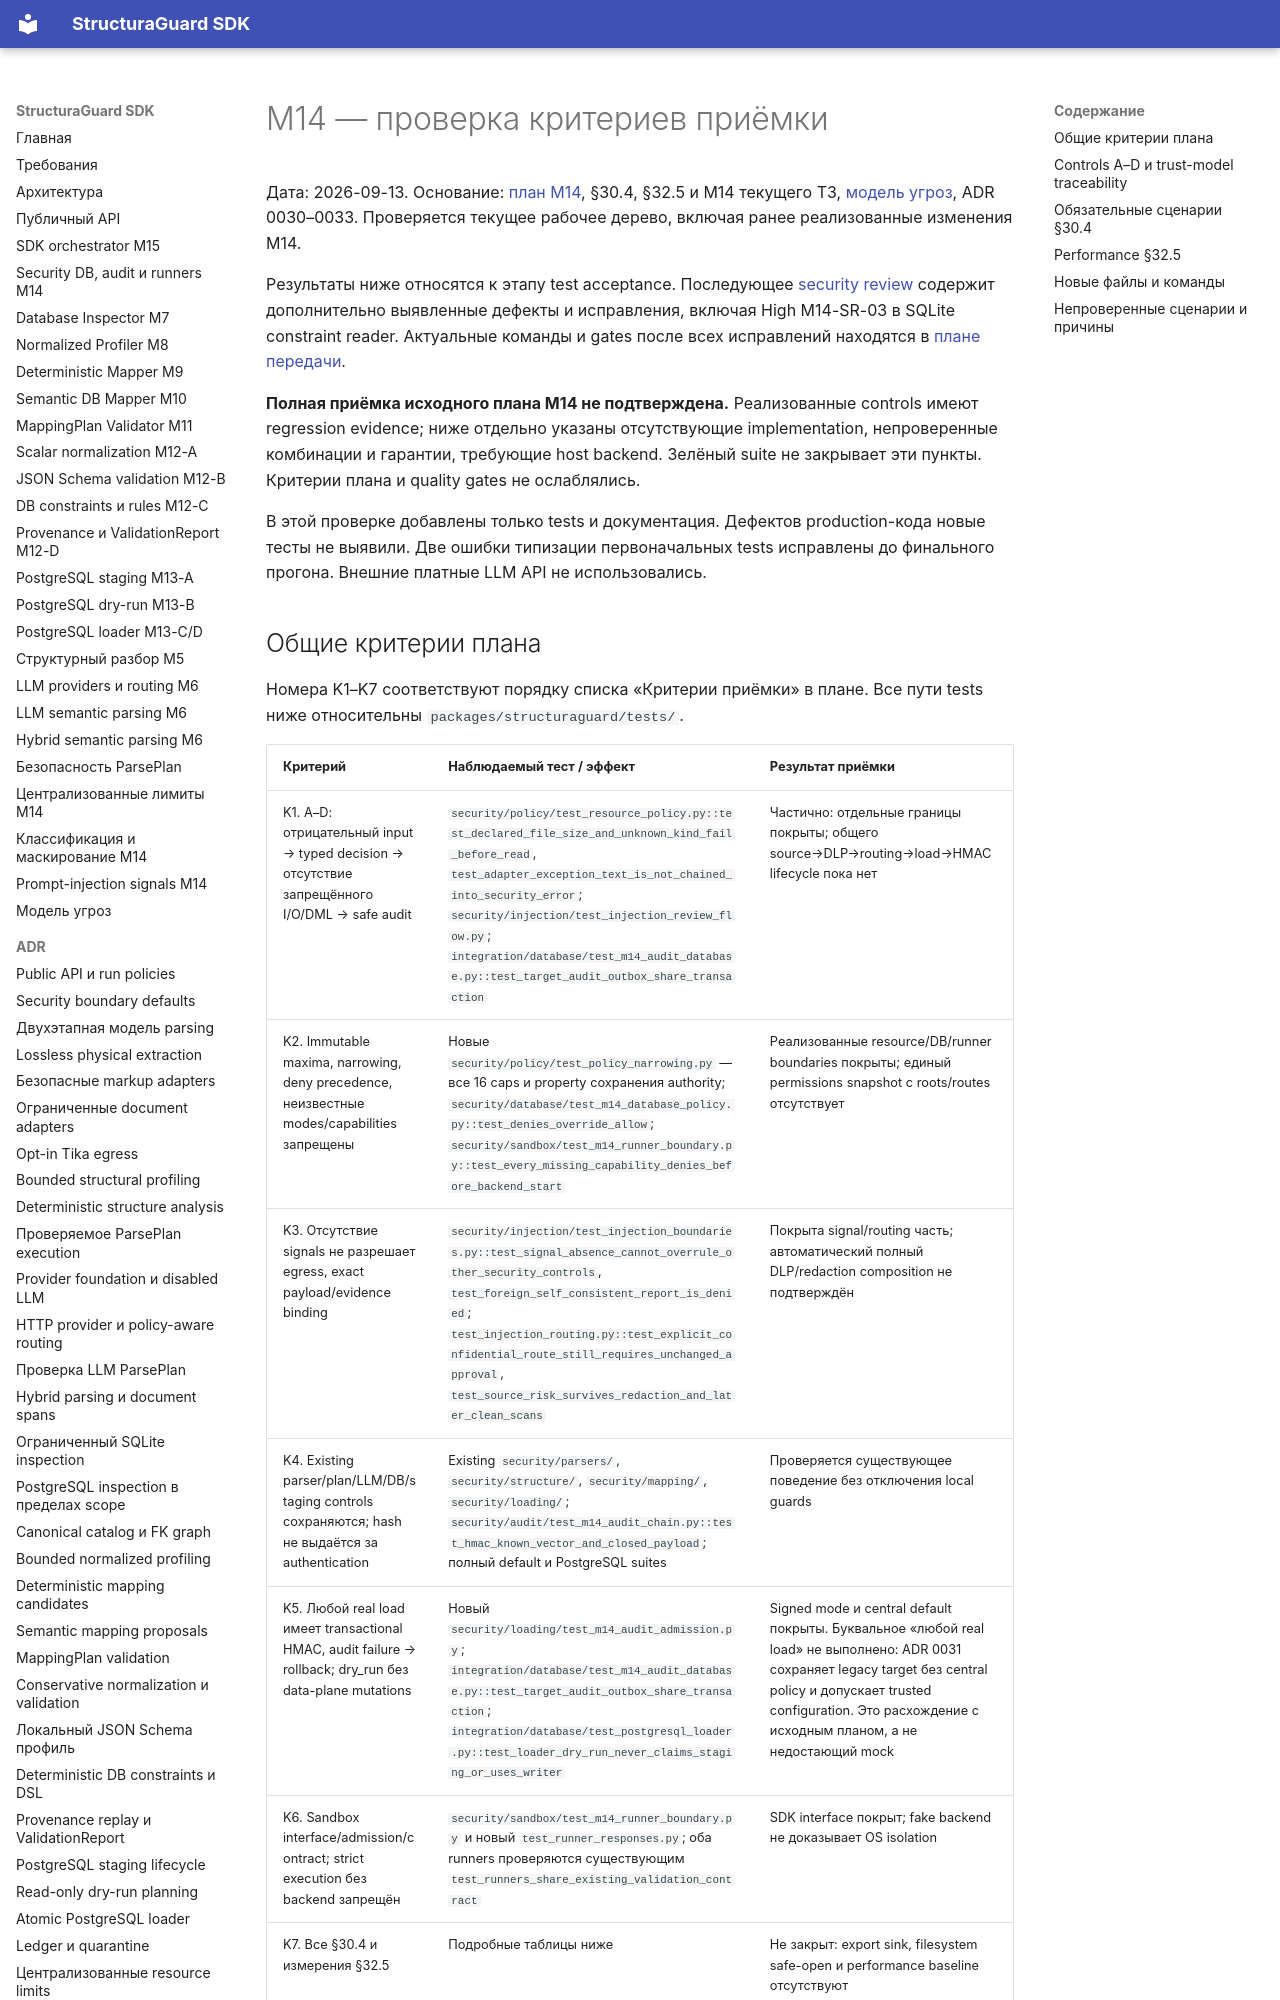

repository: NevermoreKatana/structuraguard · page: plans/M14_acceptance/index.html · generator: mkdocs

# M14 — проверка критериев приёмки

Дата: 2026-09-13. Основание: [план M14](M14_security_layer.md), §30.4, §32.5
и M14 текущего ТЗ, [модель угроз](../threat-model.md), ADR 0030–0033.
Проверяется текущее рабочее дерево, включая ранее реализованные изменения M14.

Результаты ниже относятся к этапу test acceptance. Последующее
[security review](M14_security_review.md) содержит дополнительно выявленные
дефекты и исправления, включая High M14-SR-03 в SQLite constraint reader.
Актуальные команды и gates после всех исправлений находятся в
[плане передачи](M14_security_layer.md#m14-commit-checks).

**Полная приёмка исходного плана M14 не подтверждена.** Реализованные controls
имеют regression evidence; ниже отдельно указаны отсутствующие implementation,
непроверенные комбинации и гарантии, требующие host backend. Зелёный suite
не закрывает эти пункты. Критерии плана и quality gates не ослаблялись.

В этой проверке добавлены только tests и документация. Дефектов production-кода
новые тесты не выявили. Две ошибки типизации первоначальных tests исправлены до
финального прогона. Внешние платные LLM API не использовались.

## Общие критерии плана {#m14-acceptance-criteria}

Номера K1–K7 соответствуют порядку списка «Критерии приёмки» в плане.
Все пути tests ниже относительны `packages/structuraguard/tests/`.

| Критерий | Наблюдаемый тест / эффект | Результат приёмки |
|---|---|---|
| K1. A–D: отрицательный input → typed decision → отсутствие запрещённого I/O/DML → safe audit | `security/policy/test_resource_policy.py::test_declared_file_size_and_unknown_kind_fail_before_read`, `test_adapter_exception_text_is_not_chained_into_security_error`; `security/injection/test_injection_review_flow.py`; `integration/database/test_m14_audit_database.py::test_target_audit_outbox_share_transaction` | Частично: отдельные границы покрыты; общего source→DLP→routing→load→HMAC lifecycle пока нет |
| K2. Immutable maxima, narrowing, deny precedence, неизвестные modes/capabilities запрещены | Новые `security/policy/test_policy_narrowing.py` — все 16 caps и property сохранения authority; `security/database/test_m14_database_policy.py::test_denies_override_allow`; `security/sandbox/test_m14_runner_boundary.py::test_every_missing_capability_denies_before_backend_start` | Реализованные resource/DB/runner boundaries покрыты; единый permissions snapshot с roots/routes отсутствует |
| K3. Отсутствие signals не разрешает egress, exact payload/evidence binding | `security/injection/test_injection_boundaries.py::test_signal_absence_cannot_overrule_other_security_controls`, `test_foreign_self_consistent_report_is_denied`; `test_injection_routing.py::test_explicit_confidential_route_still_requires_unchanged_approval`, `test_source_risk_survives_redaction_and_later_clean_scans` | Покрыта signal/routing часть; автоматический полный DLP/redaction composition не подтверждён |
| K4. Existing parser/plan/LLM/DB/staging controls сохраняются; hash не выдаётся за authentication | Existing `security/parsers/`, `security/structure/`, `security/mapping/`, `security/loading/`; `security/audit/test_m14_audit_chain.py::test_hmac_known_vector_and_closed_payload`; полный default и PostgreSQL suites | Проверяется существующее поведение без отключения local guards |
| K5. Любой real load имеет transactional HMAC, audit failure → rollback; dry_run без data-plane mutations | Новый `security/loading/test_m14_audit_admission.py`; `integration/database/test_m14_audit_database.py::test_target_audit_outbox_share_transaction`; `integration/database/test_postgresql_loader.py::test_loader_dry_run_never_claims_staging_or_uses_writer` | Signed mode и central default покрыты. Буквальное «любой real load» не выполнено: ADR 0031 сохраняет legacy target без central policy и допускает trusted configuration. Это расхождение с исходным планом, а не недостающий mock |
| K6. Sandbox interface/admission/contract; strict execution без backend запрещён | `security/sandbox/test_m14_runner_boundary.py` и новый `test_runner_responses.py`; оба runners проверяются существующим `test_runners_share_existing_validation_contract` | SDK interface покрыт; fake backend не доказывает OS isolation |
| K7. Все §30.4 и измерения §32.5 | Подробные таблицы ниже | Не закрыт: export sink, filesystem safe-open и performance baseline отсутствуют |
